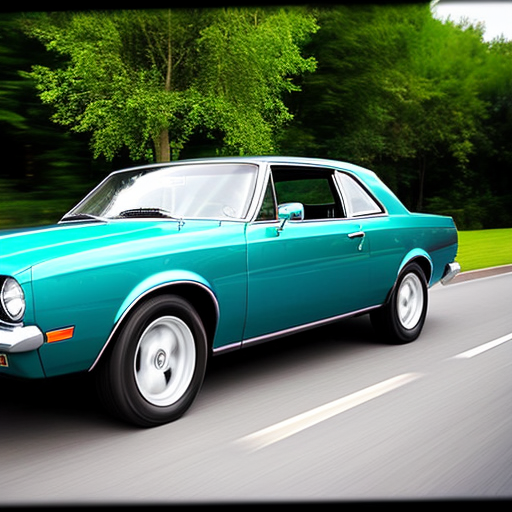
Generation parameters embedded in this image by AUTOMATIC1111 Stable Diffusion web UI or a fork of it (Forge, ...) (PNG 'parameters' text chunk):
amateur picture of a car taken from a phone
Negative prompt: nsfw, nude, hands, phone, hand
Steps: 20, Sampler: DPM++ 2M SDE Karras, CFG scale: 7, Seed: 3543880842, Size: 512x512, Model hash: 661697d235, Model: cyberrealistic_v30, Version: v1.3.2